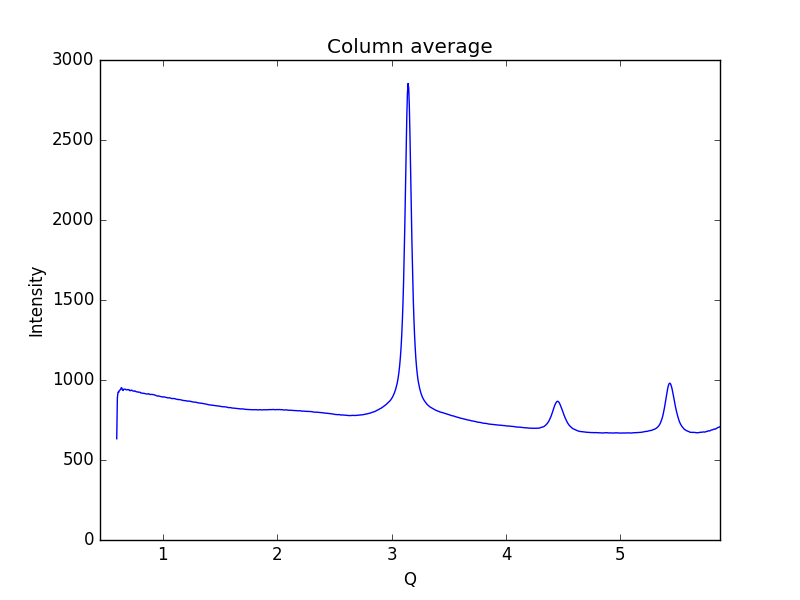

Values plotted in this chart, from the file beside it:
0.59621693822088684, 632.883
0.6019, 889
0.6075, 923.7
0.6132, 922.6
0.6189, 934.3
0.6245, 937.1
0.6302, 940.3
0.6358, 952.2
0.6415, 949
0.6472, 936.4
0.6528, 934.7
0.6585, 943.1
0.6641, 942.9
0.6698, 943
0.6755, 939.5
0.6811, 939.2
0.6868, 938.4
0.6924, 940.5
0.6981, 939.5
0.7038, 939.4
0.7094, 933.4
0.7151, 932.9
0.7207, 936.2
0.7264, 936.9
0.7321, 934
0.7377, 931.1
0.7434, 931
0.749, 929.7
0.7547, 931.9
0.7603, 929.8
0.766, 926.7
0.7717, 926.6
0.7773, 925.7
0.783, 923.9
0.7886, 924.4
0.7943, 923.8
0.8, 923.4
0.8056, 918.8
0.8113, 919
0.8169, 918.3
0.8226, 917.5
0.8283, 916.2
0.8339, 916.5
0.8396, 916
0.8452, 914.3
0.8509, 913.6
0.8566, 912.8
0.8622, 912.4
0.8679, 912.5
0.8735, 914.1
0.8792, 912.1
0.8849, 910.3
0.8905, 909.4
0.8962, 910.2
0.9018, 909.9
0.9075, 909.5
0.9132, 909.3
0.9188, 907.7
0.9245, 907.2
0.9301, 905.9
0.9358, 904.2
... 939 more rows
